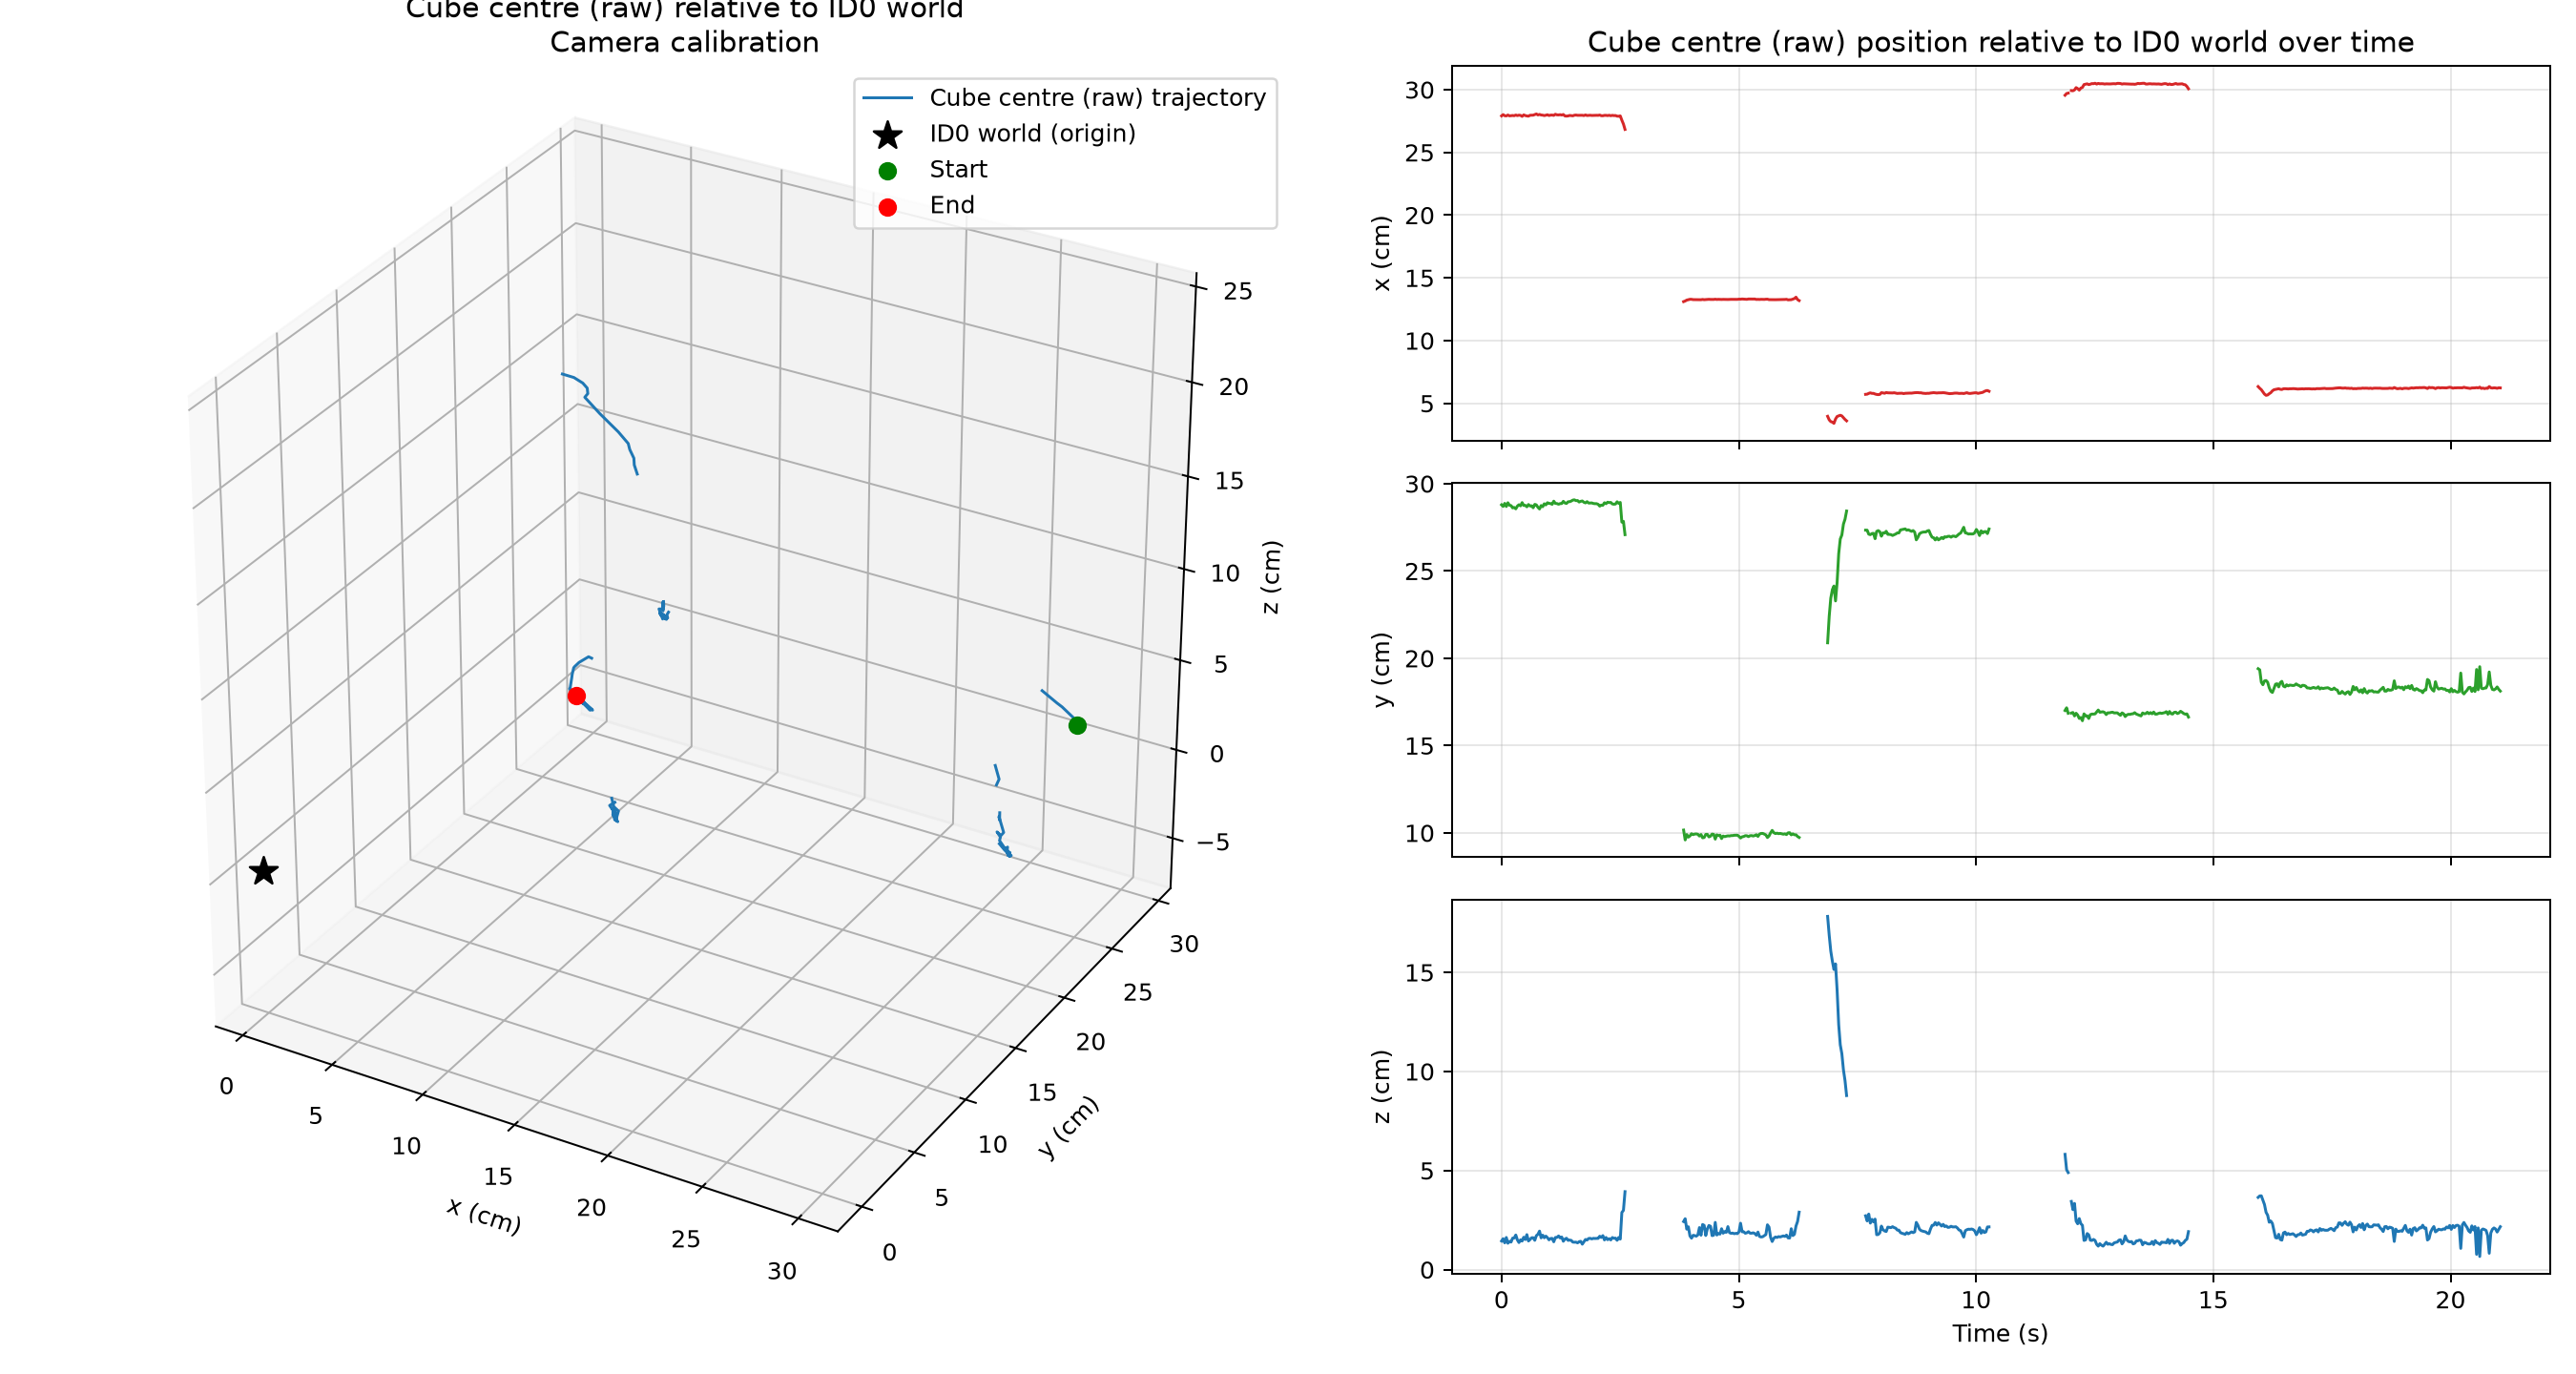

Data behind this chart, as committed beside it:
frame, time_s, status, candidate_count, candidate_tag_ids, source_tag_id, source_instance, world_source_id, error_px, ambiguity_gap_px, max_candidate_disagreement_m, x_m, y_m, z_m, distance_m
0, 0.0, tracked, 2, 4;5, 4, 0, 0, 0.1588, 0.2057, 0.003748, 0.2791, 0.2879, 0.01444, 0.4012
1, 0.03333, tracked, 2, 4;5, 4, 0, 0, 0.142, 0.1919, 0.005114, 0.2801, 0.287, 0.01563, 0.4013
2, 0.06667, tracked, 2, 4;5, 4, 0, 3, 0.1832, 0.2343, 0.00375, 0.2792, 0.2887, 0.01351, 0.4019
3, 0.1, tracked, 2, 4;5, 4, 0, 0, 0.2074, 0.0885, 0.002247, 0.2791, 0.2869, 0.01623, 0.4006
4, 0.1333, tracked, 2, 4;5, 4, 0, 3, 0.22, 0.1744, 0.005389, 0.2798, 0.2891, 0.01331, 0.4025
5, 0.1667, tracked, 2, 4;5, 4, 0, 0, 0.199, 0.09112, 0.00268, 0.2791, 0.2876, 0.0143, 0.4011
6, 0.2, tracked, 2, 4;5, 4, 0, 0, 0.1645, 0.1527, 0.002283, 0.2792, 0.2875, 0.01391, 0.401
7, 0.2333, tracked, 2, 4;5, 4, 0, 0, 0.2066, 0.1624, 0.003605, 0.2794, 0.2861, 0.01589, 0.4002
8, 0.2667, tracked, 2, 4;5, 4, 0, 0, 0.1747, 0.1858, 0.002177, 0.2792, 0.2864, 0.01598, 0.4003
9, 0.3, tracked, 2, 4;5, 4, 0, 0, 0.1932, 0.1701, 0.002767, 0.2798, 0.2856, 0.01748, 0.4002
10, 0.3333, tracked, 2, 4;5, 4, 0, 0, 0.1556, 0.1812, 0.003589, 0.2793, 0.2872, 0.015, 0.4009
11, 0.3667, tracked, 2, 4;5, 4, 0, 0, 0.1738, 0.152, 0.00395, 0.2797, 0.2879, 0.01366, 0.4016
12, 0.4, tracked, 2, 4;5, 4, 0, 0, 0.164, 0.1283, 0.003405, 0.2795, 0.2873, 0.01504, 0.4011
13, 0.4333, tracked, 2, 4;5, 4, 0, 0, 0.1748, 0.08682, 0.003807, 0.2787, 0.2892, 0.01442, 0.4019
14, 0.4667, tracked, 2, 4;5, 4, 0, 0, 0.1644, 0.113, 0.003271, 0.2799, 0.2875, 0.01635, 0.4016
15, 0.5, tracked, 2, 4;5, 4, 0, 0, 0.151, 0.152, 0.002378, 0.2794, 0.2876, 0.01517, 0.4012
16, 0.5333, tracked, 2, 4;5, 4, 0, 0, 0.158, 0.1243, 0.002077, 0.2791, 0.2868, 0.01766, 0.4005
17, 0.5667, tracked, 2, 4;5, 4, 0, 2, 0.2081, 0.1449, 0.003058, 0.2789, 0.2881, 0.01445, 0.4012
18, 0.6, tracked, 2, 4;5, 4, 0, 0, 0.2118, 0.1167, 0.003337, 0.2796, 0.2872, 0.01519, 0.4011
19, 0.6333, tracked, 2, 4;5, 4, 0, 0, 0.1431, 0.1295, 0.004941, 0.2796, 0.2874, 0.01608, 0.4013
20, 0.6667, tracked, 2, 4;5, 4, 0, 0, 0.2152, 0.1005, 0.004163, 0.2797, 0.2862, 0.01612, 0.4005
21, 0.7, tracked, 2, 4;5, 4, 0, 0, 0.1701, 0.128, 0.004139, 0.2801, 0.2882, 0.01479, 0.4022
22, 0.7333, tracked, 2, 4;5, 4, 0, 0, 0.1153, 0.1667, 0.00442, 0.2806, 0.2878, 0.01714, 0.4024
23, 0.7667, tracked, 2, 4;5, 4, 0, 0, 0.127, 0.175, 0.003046, 0.2799, 0.2864, 0.01785, 0.4009
24, 0.8, tracked, 2, 4;5, 4, 0, 0, 0.1212, 0.1375, 0.003786, 0.2803, 0.2855, 0.01944, 0.4006
25, 0.8333, tracked, 2, 4;5, 4, 0, 0, 0.1403, 0.1466, 0.00446, 0.2798, 0.2875, 0.01604, 0.4015
26, 0.8667, tracked, 2, 4;5, 4, 0, 0, 0.1331, 0.1371, 0.004419, 0.2797, 0.2868, 0.0174, 0.401
27, 0.9, tracked, 2, 4;5, 4, 0, 0, 0.1626, 0.1666, 0.005079, 0.2794, 0.2885, 0.01609, 0.4019
28, 0.9333, tracked, 2, 4;5, 4, 0, 0, 0.1643, 0.1481, 0.003091, 0.2796, 0.2878, 0.01692, 0.4017
29, 0.9667, tracked, 2, 4;5, 4, 0, 0, 0.2204, 0.03331, 0.004791, 0.28, 0.2891, 0.01615, 0.4028
30, 1.0, tracked, 2, 4;5, 4, 0, 0, 0.1978, 0.1109, 0.003832, 0.2794, 0.2887, 0.01504, 0.402
31, 1.033, tracked, 2, 4;5, 4, 0, 0, 0.1561, 0.1367, 0.004015, 0.2797, 0.2886, 0.01572, 0.4022
32, 1.067, tracked, 2, 4;5, 4, 0, 0, 0.1692, 0.1471, 0.003272, 0.2798, 0.2882, 0.01576, 0.4019
33, 1.1, tracked, 2, 4;5, 4, 0, 0, 0.1586, 0.1293, 0.003807, 0.2795, 0.29, 0.01403, 0.403
34, 1.133, tracked, 2, 4;5, 4, 0, 0, 0.16, 0.1631, 0.003631, 0.2804, 0.2887, 0.01622, 0.4028
35, 1.168, tracked, 2, 4;5, 4, 0, 0, 0.1477, 0.1367, 0.002978, 0.2799, 0.2886, 0.01629, 0.4024
36, 1.202, tracked, 2, 4;5, 4, 0, 0, 0.1777, 0.1464, 0.002613, 0.2799, 0.2882, 0.01699, 0.4021
37, 1.235, tracked, 2, 4;5, 4, 0, 0, 0.1823, 0.1477, 0.004559, 0.2801, 0.2886, 0.01599, 0.4025
38, 1.268, tracked, 2, 4;5, 4, 0, 0, 0.173, 0.1526, 0.003732, 0.2798, 0.2886, 0.01645, 0.4023
39, 1.302, tracked, 2, 4;5, 4, 0, 0, 0.1954, 0.1142, 0.005353, 0.2802, 0.2899, 0.01432, 0.4034
40, 1.335, tracked, 2, 4;5, 4, 0, 0, 0.1749, 0.1818, 0.003226, 0.2791, 0.2889, 0.01543, 0.402
41, 1.368, tracked, 2, 4;5, 4, 0, 0, 0.1717, 0.1406, 0.00387, 0.2789, 0.2887, 0.01585, 0.4017
42, 1.402, tracked, 2, 4;5, 4, 0, 0, 0.1517, 0.147, 0.004831, 0.2791, 0.2896, 0.01478, 0.4025
43, 1.435, tracked, 2, 4;5, 4, 0, 0, 0.166, 0.1522, 0.006697, 0.2795, 0.2897, 0.01489, 0.4028
44, 1.468, tracked, 2, 4;5, 4, 0, 0, 0.1558, 0.1075, 0.006769, 0.2793, 0.29, 0.01477, 0.4029
45, 1.502, tracked, 2, 4;5, 4, 0, 0, 0.176, 0.09994, 0.007623, 0.2792, 0.2906, 0.01389, 0.4032
46, 1.535, tracked, 2, 4;5, 4, 0, 0, 0.1327, 0.1523, 0.008401, 0.2796, 0.2907, 0.01384, 0.4036
47, 1.568, tracked, 2, 4;5, 4, 0, 0, 0.136, 0.1637, 0.008167, 0.2798, 0.2903, 0.01388, 0.4034
48, 1.602, tracked, 2, 4;5, 4, 0, 0, 0.1576, 0.1131, 0.006502, 0.2796, 0.2903, 0.01351, 0.4033
49, 1.635, tracked, 2, 4;5, 4, 0, 0, 0.1375, 0.1121, 0.005521, 0.2796, 0.2895, 0.0141, 0.4027
50, 1.668, tracked, 2, 4;5, 4, 0, 0, 0.1569, 0.1352, 0.009038, 0.2796, 0.2899, 0.0143, 0.403
51, 1.702, tracked, 2, 4;5, 4, 0, 0, 0.1379, 0.1491, 0.00858, 0.2796, 0.2901, 0.01284, 0.4031
52, 1.735, tracked, 2, 4;5, 4, 0, 0, 0.1773, 0.122, 0.005705, 0.2793, 0.2894, 0.01399, 0.4024
53, 1.768, tracked, 2, 4;5, 4, 0, 0, 0.1679, 0.1781, 0.006206, 0.2799, 0.289, 0.01522, 0.4026
54, 1.802, tracked, 2, 4;5, 4, 0, 0, 0.1739, 0.1228, 0.007011, 0.2794, 0.2897, 0.01494, 0.4028
55, 1.835, tracked, 2, 4;5, 4, 0, 0, 0.1985, 0.1117, 0.005294, 0.2795, 0.2889, 0.01572, 0.4023
56, 1.868, tracked, 2, 4;5, 4, 0, 0, 0.1359, 0.1604, 0.004827, 0.2796, 0.2889, 0.01579, 0.4024
57, 1.902, tracked, 2, 4;5, 4, 0, 0, 0.1374, 0.1442, 0.005502, 0.2794, 0.289, 0.0155, 0.4023
58, 1.935, tracked, 2, 4;5, 4, 0, 0, 0.1661, 0.1265, 0.005208, 0.2795, 0.2886, 0.01578, 0.4021
59, 1.968, tracked, 2, 4;5, 4, 0, 0, 0.169, 0.1351, 0.004319, 0.2795, 0.2885, 0.01571, 0.402
... 572 more rows
